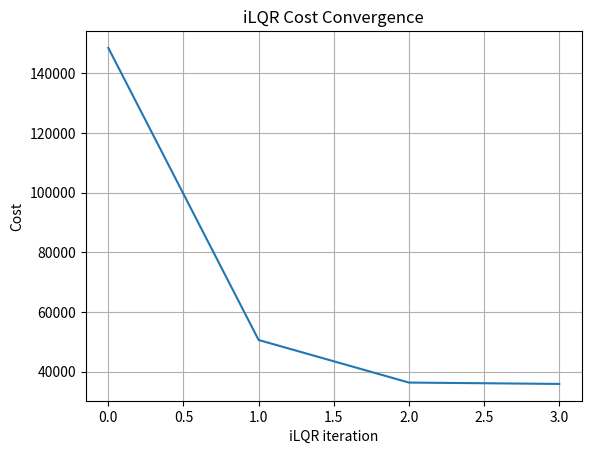
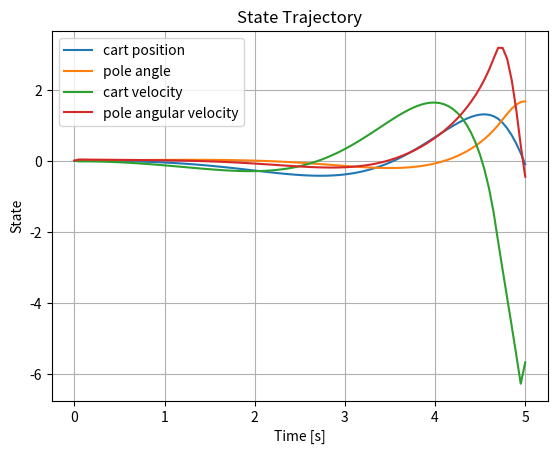
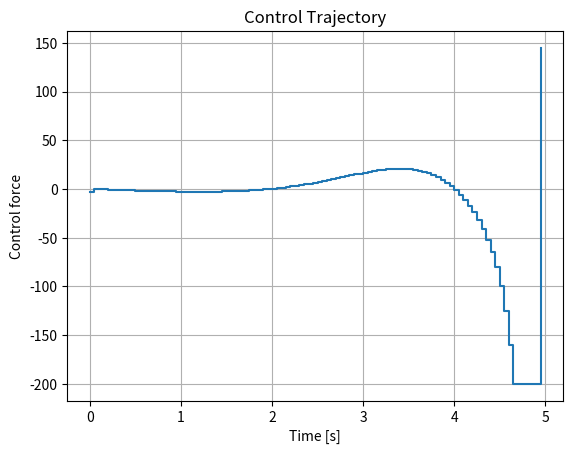
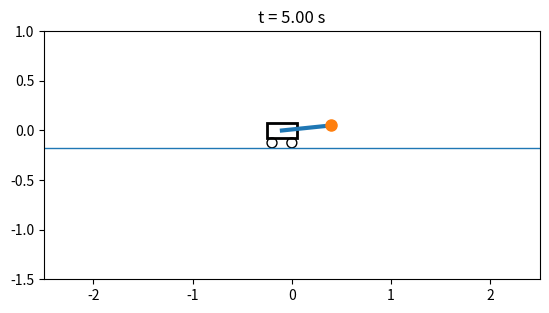

These charts were generated, in order, by the following Python code:
"""
Iterative LQR / iLQR for a nonlinear cart-pole system.

This is a Python version of the MATLAB cart-pole iLQR script.

State:
    x = [cart_position, pole_angle, cart_velocity, pole_angular_velocity]

Control:
    u = [cart_force]

Goal:
    Drive the pole angle toward pi radians with desired state:
    xd = [0, pi, 0, 0]

Dependencies:
    numpy
    matplotlib

Run:
    python iterative_lqr_cart_pole.py
"""

import numpy as np
import matplotlib.pyplot as plt
from matplotlib.patches import Rectangle, Circle


# ==========================================================================
# Main script
# ==========================================================================

def main():
    T = 5.0
    dt = 0.05
    N = int(np.floor(T / dt)) + 1

    nX = 4
    nU = 1

    param = {
        "mc": 10.0,
        "mp": 2.0,
        "l": 0.5,
        "g": 9.8,
        "b": 0.1,
        "d": 0.1,
    }

    x0 = np.array([0.0, 0.0, 0.0, 0.0])
    xd = np.array([0.0, np.pi, 0.0, 0.0])

    Q = np.diag([0.1, 1.0, 0.1, 1.0])
    Qf = np.diag([1.2, 30000.0, 1.5, 30000.0])
    R = np.array([[1e-6]])

    xtraj = np.zeros((nX, N))
    utraj = np.zeros((nU, N - 1))
    ktraj = np.zeros((nU, N - 1))
    Ktraj = np.zeros((nU, nX, N - 1))

    xtraj, utraj, ktraj, Ktraj, costs = ilqr(
        x0=x0,
        xtraj=xtraj,
        utraj=utraj,
        ktraj=ktraj,
        Ktraj=Ktraj,
        N=N,
        dt=dt,
        param=param,
        Q=Q,
        R=R,
        Qf=Qf,
        xd=xd,
        max_iter=300,
        tol=1e-4,
    )

    t = np.arange(N) * dt

    print("Final state:", xtraj[:, -1])
    print("Final cost:", costs[-1] if costs else None)

    plot_results(t, xtraj, utraj, costs)
    animate_cartpole(t, xtraj, param)


# ==========================================================================
# iLQR
# ==========================================================================

def ilqr(
    x0,
    xtraj,
    utraj,
    ktraj,
    Ktraj,
    N,
    dt,
    param,
    Q,
    R,
    Qf,
    xd,
    max_iter=300,
    tol=1e-4,
):
    """
    Iterative LQR algorithm.

    1. Roll out current control sequence.
    2. Backward pass computes feedforward k and feedback K.
    3. Forward pass performs line search using:
           u_new = u_old + alpha*k + K*(x_new - x_old)
    """

    xtraj, cost = rollout(x0, utraj, N, dt, param, Q, R, Qf, xd)
    costs = [cost]

    for iteration in range(max_iter):
        Ktraj, ktraj = backward_pass(
            xtraj=xtraj,
            utraj=utraj,
            Q=Q,
            R=R,
            Qf=Qf,
            xd=xd,
            param=param,
            N=N,
            dt=dt,
        )

        xnew, unew, new_cost, accepted = forward_pass(
            x0=x0,
            xtraj0=xtraj,
            utraj0=utraj,
            ktraj=ktraj,
            Ktraj=Ktraj,
            N=N,
            dt=dt,
            param=param,
            Q=Q,
            R=R,
            Qf=Qf,
            xd=xd,
            old_cost=cost,
        )

        if not accepted:
            print(f"Iteration {iteration:03d}: no line-search improvement; stopping.")
            break

        improvement = cost - new_cost
        xtraj = xnew
        utraj = unew
        cost = new_cost
        costs.append(cost)

        print(
            f"Iteration {iteration:03d}: "
            f"cost={cost:.6f}, improvement={improvement:.6f}"
        )

        if abs(improvement) < tol:
            print("Converged.")
            break

    return xtraj, utraj, ktraj, Ktraj, costs


# ==========================================================================
# Forward pass
# ==========================================================================

def forward_pass(
    x0,
    xtraj0,
    utraj0,
    ktraj,
    Ktraj,
    N,
    dt,
    param,
    Q,
    R,
    Qf,
    xd,
    old_cost,
):
    alphas = [1.0, 0.5, 0.25, 0.1, 0.05, 0.01, 0.005, 0.001]

    for alpha in alphas:
        xtraj = np.zeros_like(xtraj0)
        utraj = np.zeros_like(utraj0)

        x = x0.copy()
        xtraj[:, 0] = x
        J = 0.0

        for i in range(N - 1):
            dx = x - xtraj0[:, i]
            u = utraj0[:, i] + alpha * ktraj[:, i] + Ktraj[:, :, i] @ dx

            # Optional control clamp for numerical stability.
            # Increase or remove if needed.
            u = np.clip(u, -200.0, 200.0)

            utraj[:, i] = u
            J += stage_cost(x, u, xd, Q, R)

            xdot = cartpole_dynamics(x, u, param)
            x = x + dt * xdot
            xtraj[:, i + 1] = x

        J += final_cost(xtraj[:, -1], xd, Qf)

        if np.isfinite(J) and J < old_cost:
            return xtraj, utraj, J, True

    return xtraj0, utraj0, old_cost, False


def rollout(x0, utraj, N, dt, param, Q, R, Qf, xd):
    xtraj = np.zeros((4, N))
    x = x0.copy()
    xtraj[:, 0] = x
    J = 0.0

    for i in range(N - 1):
        u = utraj[:, i]
        J += stage_cost(x, u, xd, Q, R)

        xdot = cartpole_dynamics(x, u, param)
        x = x + dt * xdot
        xtraj[:, i + 1] = x

    J += final_cost(xtraj[:, -1], xd, Qf)
    return xtraj, J


# ==========================================================================
# Backward pass
# ==========================================================================

def backward_pass(xtraj, utraj, Q, R, Qf, xd, param, N, dt):
    nX = xtraj.shape[0]
    nU = utraj.shape[0]

    Ktraj = np.zeros((nU, nX, N - 1))
    ktraj = np.zeros((nU, N - 1))

    # Terminal value derivatives
    Vx = Qf @ (xtraj[:, -1] - xd)
    Vxx = Qf.copy()

    reg = 1e-6

    for i in reversed(range(N - 1)):
        x = xtraj[:, i]
        u = utraj[:, i]

        gx, gu, gxx, gux, guu = cost_gradients(x, u, xd, Q, R)

        # Continuous dynamics derivatives
        Ac, Bc = cartpole_grads(x, u, param)

        # Discrete-time linearization:
        # x_{t+1} = x_t + dt*f(x_t,u_t)
        fx = np.eye(nX) + dt * Ac
        fu = dt * Bc

        Qx, Qu, Qxx, Qux, Quu, Qxu = q_terms(
            gx, gu, gxx, gux, guu, fx, fu, Vx, Vxx
        )

        # Regularize Quu to keep it positive definite / invertible.
        Quu_reg = Quu + reg * np.eye(nU)

        k, K = gains(Qu, Qux, Quu_reg)

        ktraj[:, i] = k
        Ktraj[:, :, i] = K

        Vx, Vxx = v_terms(Qx, Qu, Qxx, Qux, Quu, Qxu, K, k)

        # Symmetrize Vxx to reduce numerical drift.
        Vxx = 0.5 * (Vxx + Vxx.T)

    return Ktraj, ktraj


def q_terms(gx, gu, gxx, gux, guu, fx, fu, Vx, Vxx):
    Qx = gx + fx.T @ Vx
    Qu = gu + fu.T @ Vx
    Qxx = gxx + fx.T @ Vxx @ fx
    Qux = gux + fu.T @ Vxx @ fx
    Quu = guu + fu.T @ Vxx @ fu
    Qxu = Qux.T
    return Qx, Qu, Qxx, Qux, Quu, Qxu


def gains(Qu, Qux, Quu):
    """
    iLQR local control law:
        du = alpha*k + K*dx

    The minimizing gains are:
        k = -Quu^{-1} Qu
        K = -Quu^{-1} Qux
    """
    k = -np.linalg.solve(Quu, Qu)
    K = -np.linalg.solve(Quu, Qux)
    return k, K


def v_terms(Qx, Qu, Qxx, Qux, Quu, Qxu, K, k):
    """
    Value function derivative update.

    This form is equivalent to substituting:
        du* = k + K dx

    into the local quadratic Q-function.
    """
    Vx = Qx + K.T @ Qu + Qxu @ k + K.T @ Quu @ k
    Vxx = Qxx + K.T @ Qux + Qxu @ K + K.T @ Quu @ K
    return Vx, Vxx


# ==========================================================================
# Cost functions
# ==========================================================================

def stage_cost(x, u, xd, Q, R):
    dx = x - xd
    return 0.5 * dx.T @ Q @ dx + 0.5 * u.T @ R @ u


def final_cost(x, xd, Qf):
    dx = x - xd
    return 0.5 * dx.T @ Qf @ dx


def cost_gradients(x, u, xd, Q, R):
    gx = Q @ (x - xd)
    gu = R @ u
    gxx = Q
    gux = np.zeros((len(u), len(x)))
    guu = R
    return gx, gu, gxx, gux, guu


# ==========================================================================
# Cart-pole dynamics
# ==========================================================================

def cartpole_dynamics(x, u, param):
    mc = param["mc"]
    mp = param["mp"]
    l = param["l"]
    g = param["g"]
    b = param["b"]
    d = param["d"]

    u = float(np.asarray(u).reshape(-1)[0])

    x1, x2, x3, x4 = x
    s = np.sin(x2)
    c = np.cos(x2)

    denom = mc + mp * s**2

    xdot = np.zeros(4)
    xdot[0] = x3
    xdot[1] = x4
    xdot[2] = (
        u
        - b * x3
        + d * x4 * c / l
        + mp * s * (l * x4**2 + g * c)
    ) / denom

    xdot[3] = (
        -u * c
        + b * x3 * c
        - d * (mc + mp) * x4 / (mp * l)
        - mp * l * x4**2 * c * s
        - (mc + mp) * g * s / (mp * l)
    ) / (l * denom)

    return xdot


def cartpole_grads(x, u, param):
    """
    Numerical Jacobian of continuous cart-pole dynamics.

    Returns:
        A = df/dx
        B = df/du

    This is more robust than carrying a long symbolic derivative.
    """
    nX = len(x)
    nU = len(u)

    A = np.zeros((nX, nX))
    B = np.zeros((nX, nU))

    eps_x = 1e-5
    eps_u = 1e-5

    f0 = cartpole_dynamics(x, u, param)

    for j in range(nX):
        dx = np.zeros(nX)
        dx[j] = eps_x
        fp = cartpole_dynamics(x + dx, u, param)
        fm = cartpole_dynamics(x - dx, u, param)
        A[:, j] = (fp - fm) / (2.0 * eps_x)

    for j in range(nU):
        du = np.zeros(nU)
        du[j] = eps_u
        fp = cartpole_dynamics(x, u + du, param)
        fm = cartpole_dynamics(x, u - du, param)
        B[:, j] = (fp - fm) / (2.0 * eps_u)

    return A, B


# ==========================================================================
# Plotting and animation
# ==========================================================================

def plot_results(t, xtraj, utraj, costs):
    plt.figure()
    plt.plot(costs)
    plt.xlabel("iLQR iteration")
    plt.ylabel("Cost")
    plt.title("iLQR Cost Convergence")
    plt.grid(True)

    plt.figure()
    plt.plot(t, xtraj[0, :], label="cart position")
    plt.plot(t, xtraj[1, :], label="pole angle")
    plt.plot(t, xtraj[2, :], label="cart velocity")
    plt.plot(t, xtraj[3, :], label="pole angular velocity")
    plt.xlabel("Time [s]")
    plt.ylabel("State")
    plt.title("State Trajectory")
    plt.legend()
    plt.grid(True)

    plt.figure()
    plt.step(t[:-1], utraj[0, :], where="post")
    plt.xlabel("Time [s]")
    plt.ylabel("Control force")
    plt.title("Control Trajectory")
    plt.grid(True)

    plt.show(block=False)


def animate_cartpole(t, xtraj, param):
    l = param["l"]

    fig, ax = plt.subplots()
    ax.set_aspect("equal")
    ax.set_xlim(-2.5, 2.5)
    ax.set_ylim(-1.5, 1.0)
    ax.set_xlabel("x")
    ax.set_ylabel("y")

    cart_w = 0.3
    cart_h = 0.15
    wheel_r = 0.05

    for k in range(xtraj.shape[1]):
        ax.clear()
        ax.set_aspect("equal")
        ax.set_xlim(-2.5, 2.5)
        ax.set_ylim(-1.5, 1.0)
        ax.set_title(f"t = {t[k]:.2f} s")

        x = xtraj[:, k]
        cart_x = x[0]
        theta = x[1]

        # Cart
        cart = Rectangle(
            (cart_x - cart_w / 2, -cart_h / 2),
            cart_w,
            cart_h,
            fill=False,
            linewidth=2,
        )
        ax.add_patch(cart)

        # Wheels
        ax.add_patch(Circle((cart_x - cart_w / 3, -cart_h / 2 - wheel_r), wheel_r, fill=False))
        ax.add_patch(Circle((cart_x + cart_w / 3, -cart_h / 2 - wheel_r), wheel_r, fill=False))

        # Pole
        pole_x = cart_x + l * np.sin(theta)
        pole_y = -l * np.cos(theta)

        ax.plot([cart_x, pole_x], [0.0, pole_y], linewidth=3)
        ax.plot(pole_x, pole_y, "o", markersize=8)

        ax.axhline(-cart_h / 2 - 2 * wheel_r, linewidth=1)
        plt.pause(0.03)

    plt.show()


if __name__ == "__main__":
    main()
